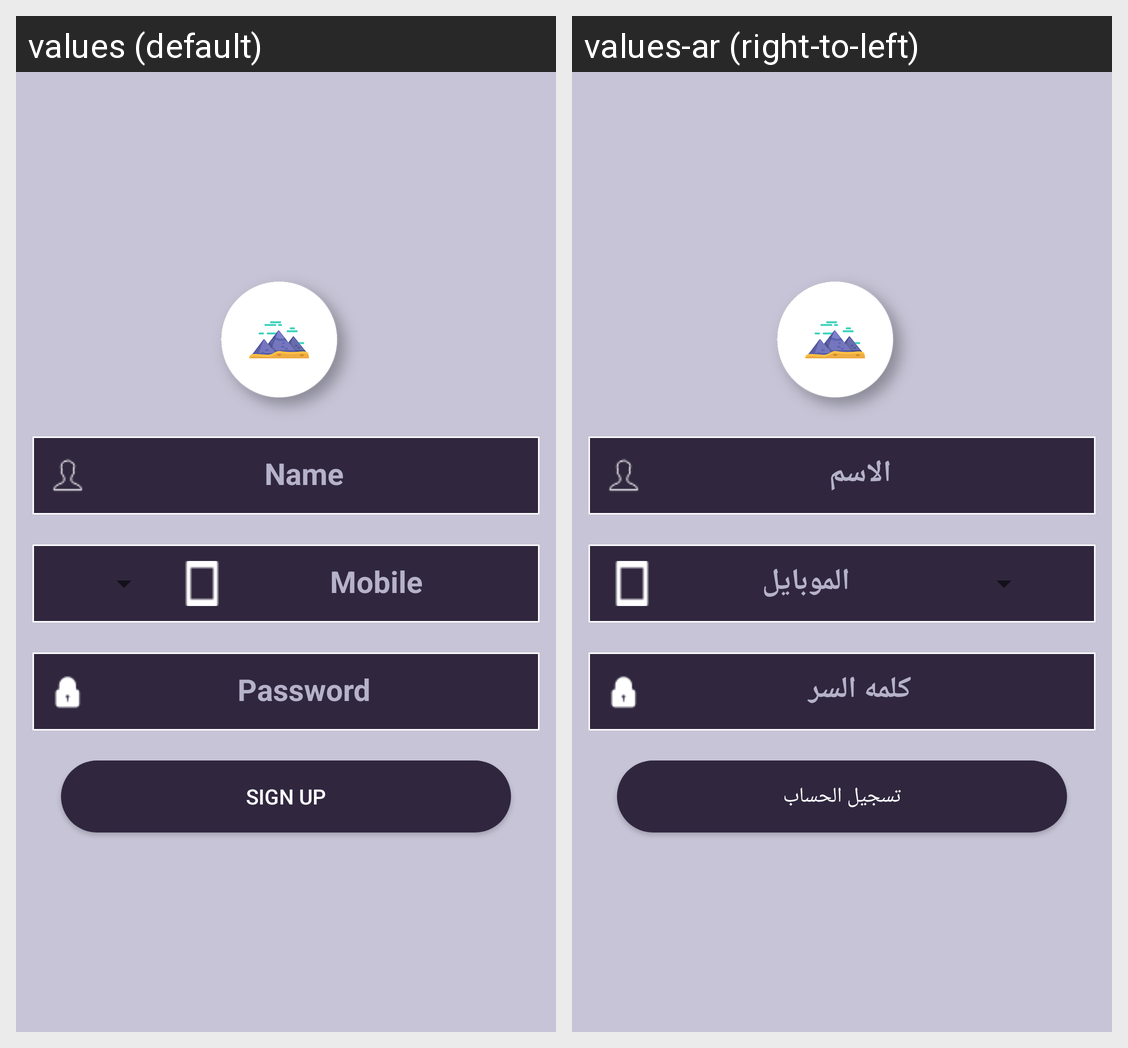

This grid shows one Android layout under two languages. Give, for every string resource on the screen, its name, the default text and each shown locale's text.
Android screen res/layout/sign_up.xml rendered under 2 locales, left to right: values (default), values-ar (right-to-left). Device: Nexus 5 (rendered at 1080×1920; each locale shown at half size, 540×960, under a caption strip naming it); theme AppTheme.
Strings drawn on this screen, with the default value and each locale's value (text and hints the layout hard-codes, and strings that could not be matched under every locale, appear in the picture but are not listed):

name
  values: Name
  values-ar: الاسم

mobile
  values: Mobile
  values-ar: الموبايل

password
  values: Password
  values-ar: كلمه السر

sign_up
  values: Sign up
  values-ar: تسجيل الحساب
